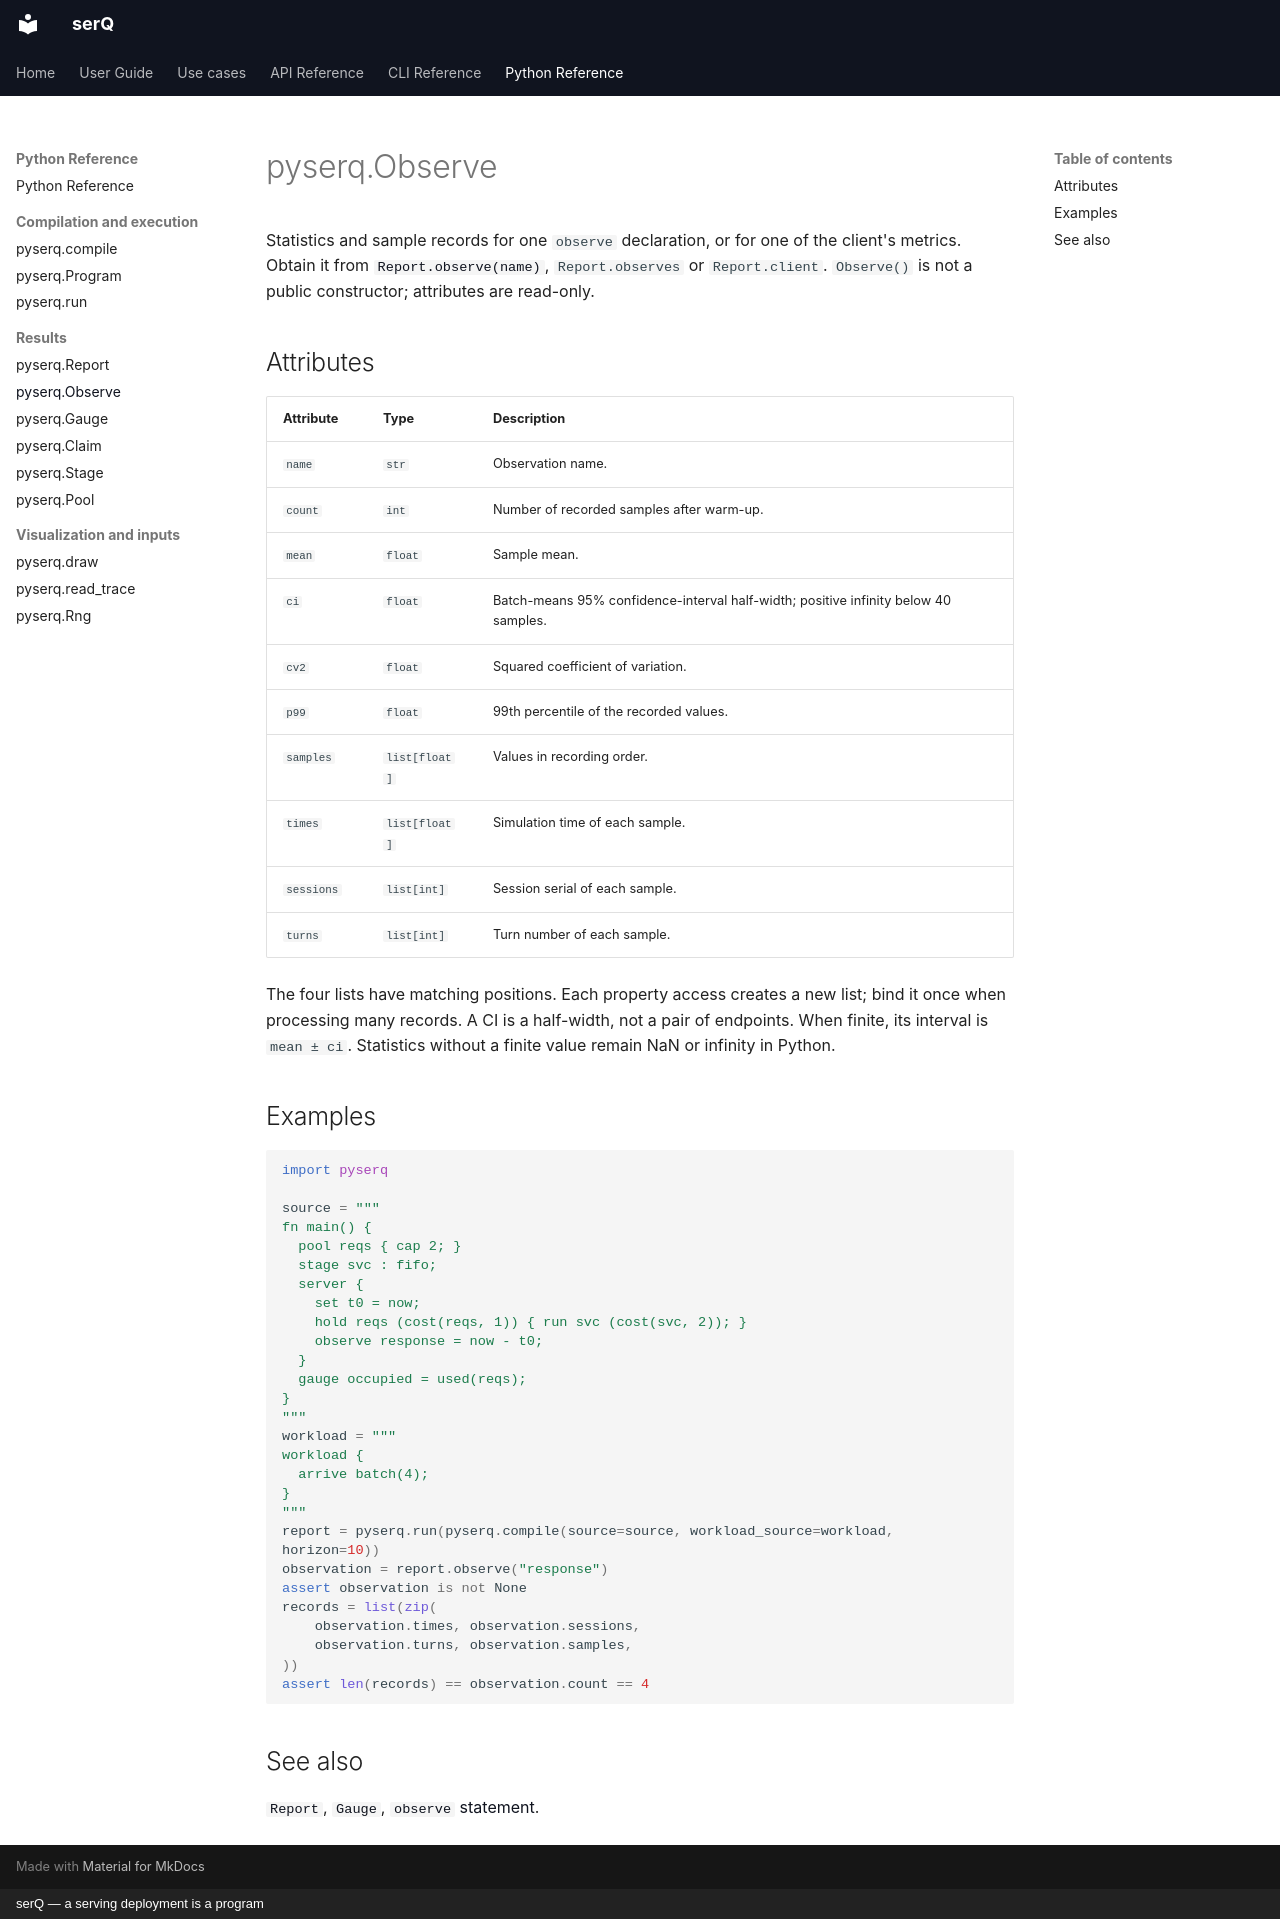

repository: servingQ/serQ · page: python/observe/index.html · generator: mkdocs · copyright: serQ — a serving deployment is a program

# pyserq.Observe

Statistics and sample records for one `observe` declaration, or for one of
the client's metrics. Obtain it from [`Report.observe(name)`](report.md#observe),
`Report.observes` or `Report.client`.
`Observe()` is not a public constructor; attributes are read-only.

## Attributes

| Attribute | Type | Description |
|---|---|---|
| `name` | `str` | Observation name. |
| `count` | `int` | Number of recorded samples after warm-up. |
| `mean` | `float` | Sample mean. |
| `ci` | `float` | Batch-means 95% confidence-interval half-width; positive infinity below 40 samples. |
| `cv2` | `float` | Squared coefficient of variation. |
| `p99` | `float` | 99th percentile of the recorded values. |
| `samples` | `list[float]` | Values in recording order. |
| `times` | `list[float]` | Simulation time of each sample. |
| `sessions` | `list[int]` | Session serial of each sample. |
| `turns` | `list[int]` | Turn number of each sample. |

The four lists have matching positions. Each property access creates a new
list; bind it once when processing many records. A CI is a half-width,
not a pair of endpoints. When finite, its interval is `mean ± ci`.
Statistics without a finite value remain NaN or infinity in Python.

## Examples

```python
import pyserq

source = """
fn main() {
  pool reqs { cap 2; }
  stage svc : fifo;
  server {
    set t0 = now;
    hold reqs (cost(reqs, 1)) { run svc (cost(svc, 2)); }
    observe response = now - t0;
  }
  gauge occupied = used(reqs);
}
"""
workload = """
workload {
  arrive batch(4);
}
"""
report = pyserq.run(pyserq.compile(source=source, workload_source=workload, horizon=10))
observation = report.observe("response")
assert observation is not None
records = list(zip(
    observation.times, observation.sessions,
    observation.turns, observation.samples,
))
assert len(records) == observation.count == 4
```

## See also

[`Report`](report.md), [`Gauge`](gauge.md), [`observe` statement](../api/statements.md#observe).
